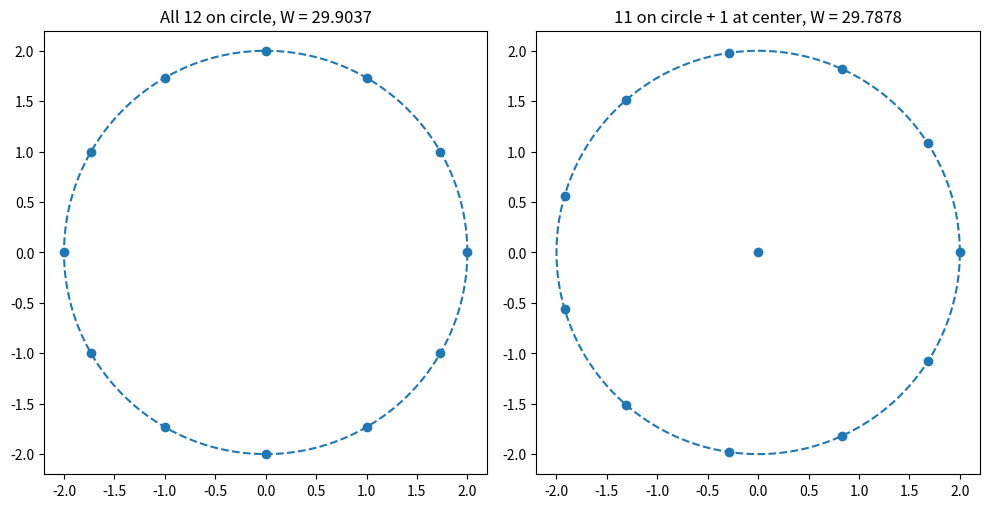

The script that saved this image:
import numpy as np
import matplotlib.pyplot as plt


n = 12
r=2
x = np.zeros(n)
y = np.zeros(n)

for i in range(n):
    x[i] = r*np.cos(i*2*np.pi/n)
    y[i] = r*np.sin(i*2*np.pi/n)

#Find the work
W = 0
for i in range(n):
    for j in range(n):
        if i != j:
            r_ij = np.hypot(x[i] - x[j], y[i] - y[j])
            W += 1/r_ij

W *= 1/2

print(W)

#Setup a subplot 1x2 here, and plot scatter
theta = np.linspace(0, 2*np.pi, 200)
fig, (ax1, ax2) = plt.subplots(1, 2, figsize=(10, 5))

ax1.plot(r*np.cos(theta), r*np.sin(theta), '--')
ax1.scatter(x, y)
ax1.set_aspect('equal')
ax1.set_title(f'All {n} on circle, W = {W:.4f}')


for i in range(n):
    if i == 0:
        x[i] = y[i] = 0
    else:
        x[i] = r*np.cos(i*2*np.pi/(n-1))
        y[i] = r*np.sin(i*2*np.pi/(n-1))

W = 0
for i in range(n):
    for j in range(n):
        if i != j:
            r_ij = np.hypot(x[i] - x[j], y[i] - y[j])
            W += 1/r_ij


W *= 1/2
print(W)


#Setup a subplot 1x2 here, and plot scatter
ax2.plot(r*np.cos(theta), r*np.sin(theta), '--')
ax2.scatter(x, y)
ax2.set_aspect('equal')
ax2.set_title(f'{n-1} on circle + 1 at center, W = {W:.4f}')

plt.tight_layout()
plt.show()
